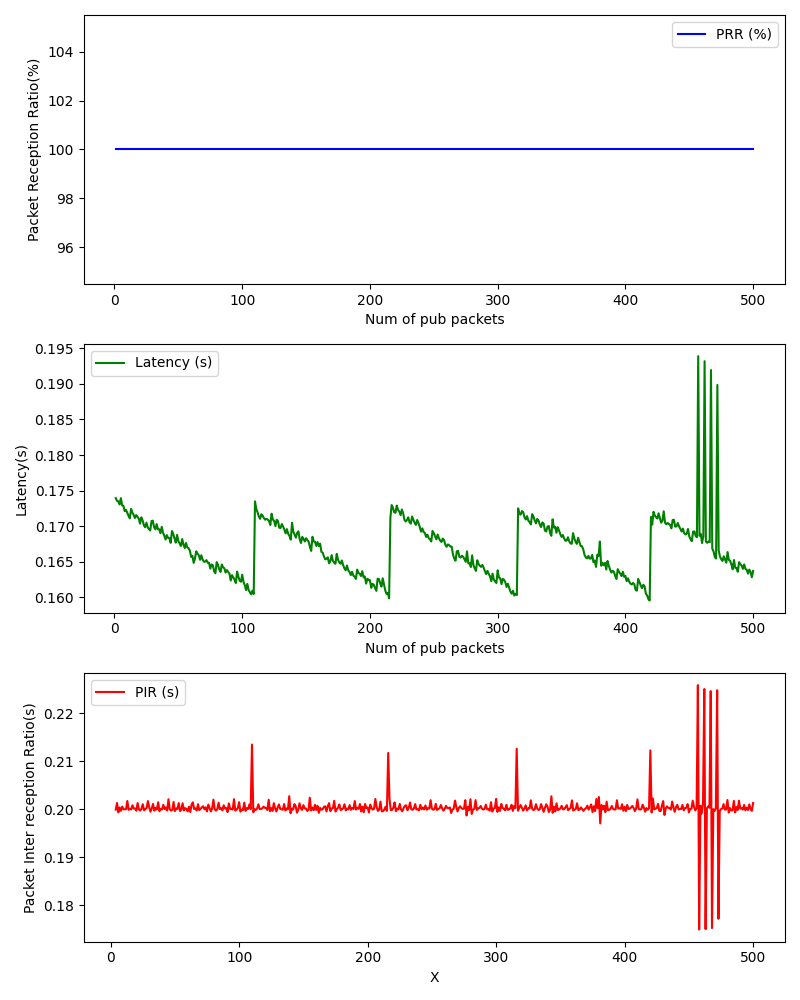

The table this chart was drawn from, first rows:
, Num of pub packets, PRR (%), Latency (s), PIR (s)
0, 1, 100.0, 0.1739, 
1, 2, 100.0, 0.1736, 
2, 3, 100.0, 0.1735, 
3, 4, 100.0, 0.1731, 0.1999
4, 5, 100.0, 0.1739, 0.2013
5, 6, 100.0, 0.1729, 0.1994
6, 7, 100.0, 0.1729, 0.2004
7, 8, 100.0, 0.1721, 0.1997
8, 9, 100.0, 0.1723, 0.2006
9, 10, 100.0, 0.1719, 0.2
10, 11, 100.0, 0.1715, 0.2
11, 12, 100.0, 0.1711, 0.2
12, 13, 100.0, 0.1724, 0.2017
13, 14, 100.0, 0.1719, 0.1999
14, 15, 100.0, 0.1716, 0.2001
15, 16, 100.0, 0.1712, 0.2
16, 17, 100.0, 0.1716, 0.2008
17, 18, 100.0, 0.1713, 0.2002
18, 19, 100.0, 0.1711, 0.2001
19, 20, 100.0, 0.1704, 0.1997
20, 21, 100.0, 0.1712, 0.2013
21, 22, 100.0, 0.1708, 0.2
22, 23, 100.0, 0.1701, 0.1997
23, 24, 100.0, 0.1699, 0.2001
24, 25, 100.0, 0.1705, 0.201
25, 26, 100.0, 0.1699, 0.1998
26, 27, 100.0, 0.1696, 0.2001
27, 28, 100.0, 0.1694, 0.2002
28, 29, 100.0, 0.1707, 0.2017
29, 30, 100.0, 0.1708, 0.2005
30, 31, 100.0, 0.1699, 0.1995
31, 32, 100.0, 0.1696, 0.2002
32, 33, 100.0, 0.1703, 0.2011
33, 34, 100.0, 0.1696, 0.1997
34, 35, 100.0, 0.1696, 0.2003
35, 36, 100.0, 0.169, 0.1999
36, 37, 100.0, 0.1699, 0.2014
37, 38, 100.0, 0.1691, 0.1996
38, 39, 100.0, 0.1687, 0.2001
39, 40, 100.0, 0.1681, 0.2
40, 41, 100.0, 0.1687, 0.2009
41, 42, 100.0, 0.1683, 0.2
42, 43, 100.0, 0.1683, 0.2004
43, 44, 100.0, 0.1677, 0.1997
44, 45, 100.0, 0.1693, 0.2021
45, 46, 100.0, 0.1689, 0.2
46, 47, 100.0, 0.1683, 0.1997
47, 48, 100.0, 0.1677, 0.1999
48, 49, 100.0, 0.1688, 0.2015
49, 50, 100.0, 0.1679, 0.1996
50, 51, 100.0, 0.1676, 0.2002
51, 52, 100.0, 0.1672, 0.2001
52, 53, 100.0, 0.1682, 0.2013
53, 54, 100.0, 0.1674, 0.1996
54, 55, 100.0, 0.1669, 0.1999
55, 56, 100.0, 0.1676, 0.2012
56, 57, 100.0, 0.167, 0.1997
57, 58, 100.0, 0.1669, 0.2002
58, 59, 100.0, 0.1666, 0.2001
59, 60, 100.0, 0.1657, 0.1995
... 440 more rows
